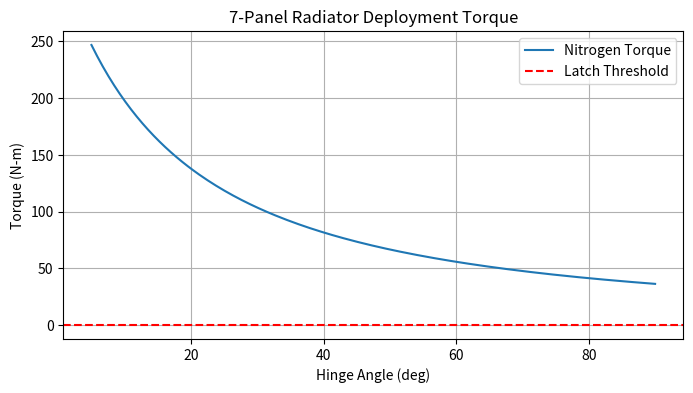

The script that saved this image:
import numpy as np
import matplotlib.pyplot as plt

def simulate_xrad_deployment():
    # --- 1. USER SPECIFIED DIMENSIONS ---
    n_panels = 7
    panel_mass_kg = 66 * 0.453592   # 66 lbm to kg (~29.9 kg)
    bar_length_m = 48 * 0.0254      # 48 inches to meters (~1.22 m)
    
    # Structural Params
    bar_mass_kg = 5.0               # Estimated mass for aluminum 6061-T6 bars per stage
    total_mass_per_stage = panel_mass_kg + (2 * bar_mass_kg)
    total_system_mass = total_mass_per_stage * n_panels
    total_deployed_length = n_panels * bar_length_m
    
    # --- 2. ACTUATION PARAMETERS ---
    p_initial = 405300              # 4.0 atm (higher pressure for 7 stages)
    v_dead_space = 0.002            # m^3 (larger reservoir for more stages)
    b_radius = 0.06                 # 60mm bellows (increased for higher torque)
    b_arm = 0.07                    # meters (larger hinge offset)
    gamma = 1.4                     # Nitrogen adiabatic index
    
    # Resistance
    k_stiffness = 0.8               # N-m/rad (stiffer fluid lines for 7 panels)
    f_latch_click = 40.0            # Newtons (sturdier latch for heavy panels)
    h_radius = 0.035                # Hinge radius
    mu = 0.2                        # Friction
    
    # --- 3. KINEMATICS ---
    theta_deg = np.linspace(5, 90, 200)
    theta_rad = np.radians(theta_deg)
    
    # Moment of Inertia for the whole wing rotating about base hinge
    # I = 1/3 * M * L^2
    I_total = (1/3) * total_system_mass * (total_deployed_length)**2
    
    # --- 4. CALCULATIONS ---
    # Expansion volume (Cumulative across all 7 stages)
    # Each stage has a bellows; they all expand together.
    delta_v_per_hinge = (np.pi * b_radius**2) * (b_radius * theta_rad)
    total_delta_v = delta_v_per_hinge * n_panels
    
    v_total = v_dead_space + total_delta_v
    p_current = p_initial * (v_dead_space / v_total)**gamma
    
    # Torque per hinge
    t_nitrogen = p_current * (np.pi * b_radius**2) * b_arm
    t_latch_req = f_latch_click * mu * h_radius
    
    # Net Energy (Work Done)
    t_resistive = k_stiffness * theta_rad
    t_net = t_nitrogen - t_resistive
    work_done = np.trapz(t_net, theta_rad)
    
    # Final Velocity
    omega_final = np.sqrt(2 * work_done / I_total)
    v_tip = omega_final * total_deployed_length

    # --- 5. OUTPUTS ---
    print("--- xRAD Deployment Analysis (7 Panels) ---")
    print(f"Total Deployed Length: {total_deployed_length:.2f} m ({total_deployed_length*3.28:.1f} ft)")
    print(f"Total System Mass:     {total_system_mass:.2f} kg")
    print(f"End-of-Stroke Torque:  {t_nitrogen[-1]:.2f} N-m")
    print(f"Tip Velocity:          {v_tip:.2f} m/s")
    print(f"Impact Energy:         {work_done:.2f} Joules")
    print("-" * 43)

    # Simple plot
    plt.figure(figsize=(8, 4))
    plt.plot(theta_deg, t_nitrogen, label='Nitrogen Torque')
    plt.axhline(y=t_latch_req, color='r', linestyle='--', label='Latch Threshold')
    plt.title('7-Panel Radiator Deployment Torque')
    plt.xlabel('Hinge Angle (deg)')
    plt.ylabel('Torque (N-m)')
    plt.legend()
    plt.grid(True)
    plt.show()

if __name__ == "__main__":
    simulate_xrad_deployment()
